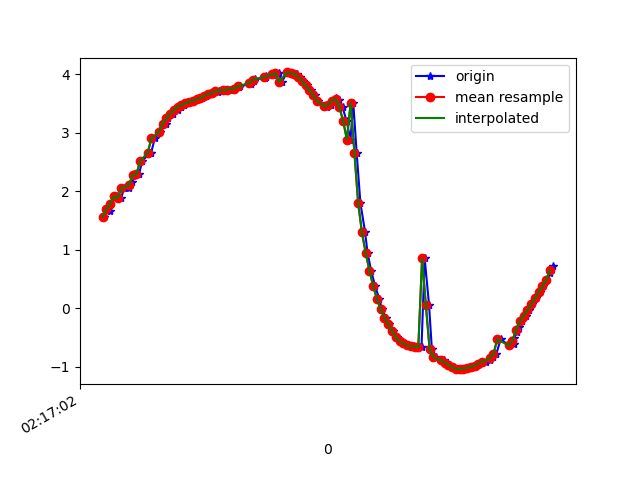

The file beside this chart, header and first rows:
1617848222189, 543865752903530, 1.5622553, -3.9794102, 8.818372
1617848222208, 543865772134300, 1.696, -3.901, 8.829
1617848222221, 543865791365070, 1.665, -3.886, 8.841
1617848222239, 543865810595840, 1.896, -3.982, 8.751
1617848222258, 543865829826610, 1.923, -3.978, 8.748
1617848222278, 543865849057380, 1.884, -4.069, 8.714
1617848222296, 543865868288150, 2.05, -4.012, 8.703
1617848222321, 543865887518920, 2.052, -3.945, 8.733
1617848222337, 543865906749690, 2.151, -4.074, 8.65
1617848222355, 543865925980460, 2.28, -4.016, 8.644
1617848222373, 543865945211230, 2.288, -3.979, 8.659
1617848222392, 543865964442000, 2.52, -4.042, 8.565
1617848222433, 543865983672770, 2.663, -3.97, 8.555
1617848222438, 543866002903540, 2.655, -3.944, 8.57
1617848222458, 543866022134310, 2.904, -3.998, 8.463
1617848222483, 543866041365080, 3.026, -3.962, 8.437
1617848222488, 543866060595850, 3.009, -3.976, 8.437
1617848222515, 543866079826620, 3.158, -4.06, 8.341
1617848222530, 543866099057390, 3.248, -4.101, 8.287
1617848222554, 543866118288160, 3.324, -4.111, 8.252
1617848222579, 543866137518930, 3.392, -4.142, 8.209
1617848222595, 543866156749700, 3.441, -4.19, 8.163
1617848222615, 543866175980470, 3.476, -4.249, 8.118
1617848222633, 543866195211240, 3.506, -4.306, 8.075
1617848222654, 543866214442010, 3.528, -4.359, 8.037
1617848222661, 543866233672780, 3.548, -4.391, 8.011
1617848222691, 543866252903550, 3.569, -4.393, 8
1617848222708, 543866272134320, 3.596, -4.381, 7.995
1617848222732, 543866291365090, 3.627, -4.375, 7.984
1617848222752, 543866310595860, 3.656, -4.391, 7.962
1617848222761, 543866329826630, 3.68, -4.428, 7.93
1617848222795, 543866349057400, 3.698, -4.481, 7.892
1617848222798, 543866368288170, 3.714, -4.534, 7.854
1617848222837, 543866387518940, 3.725, -4.574, 7.826
1617848222839, 543866406749710, 3.731, -4.598, 7.809
1617848222858, 543866425980480, 3.739, -4.62, 7.792
1617848222883, 543866445211250, 3.756, -4.657, 7.762
1617848222904, 543866464442020, 3.777, -4.701, 7.725
1617848222913, 543866483672790, 3.805, -4.731, 7.693
1617848222971, 543866502903560, 3.836, -4.74, 7.672
1617848222973, 543866522134330, 3.867, -4.744, 7.654
1617848222988, 543866541365100, 3.893, -4.757, 7.633
1617848222993, 543866560595870, 3.918, -4.775, 7.608
1617848223043, 543866579826640, 3.937, -4.79, 7.59
1617848223047, 543866599166858, 3.955, -4.815, 7.564
1617848223050, 543866618397628, 3.97, -4.851, 7.533
1617848223089, 543866637628398, 3.984, -4.885, 7.504
1617848223091, 543866656859168, 3.997, -4.912, 7.479
1617848223098, 543866676089938, 4.008, -4.923, 7.466
1617848223119, 543866695320708, 4.019, -4.927, 7.457
1617848223133, 543866714551478, 3.866, -4.667, 7.702
1617848223162, 543866733782248, 4.031, -4.976, 7.418
1617848223180, 543866753013018, 4.027, -5.005, 7.401
1617848223190, 543866772243788, 4.019, -5.013, 7.399
1617848223215, 543866791474558, 4.001, -5.001, 7.418
1617848223229, 543866810705328, 3.954, -5.002, 7.442
1617848223248, 543866829936098, 3.884, -5.041, 7.453
1617848223266, 543866849166868, 3.813, -5.104, 7.447
1617848223291, 543866868397638, 3.734, -5.179, 7.434
1617848223310, 543866887628408, 3.646, -5.218, 7.451
1617848223327, 543866906859178, 3.551, -5.231, 7.488
... 65 more rows
